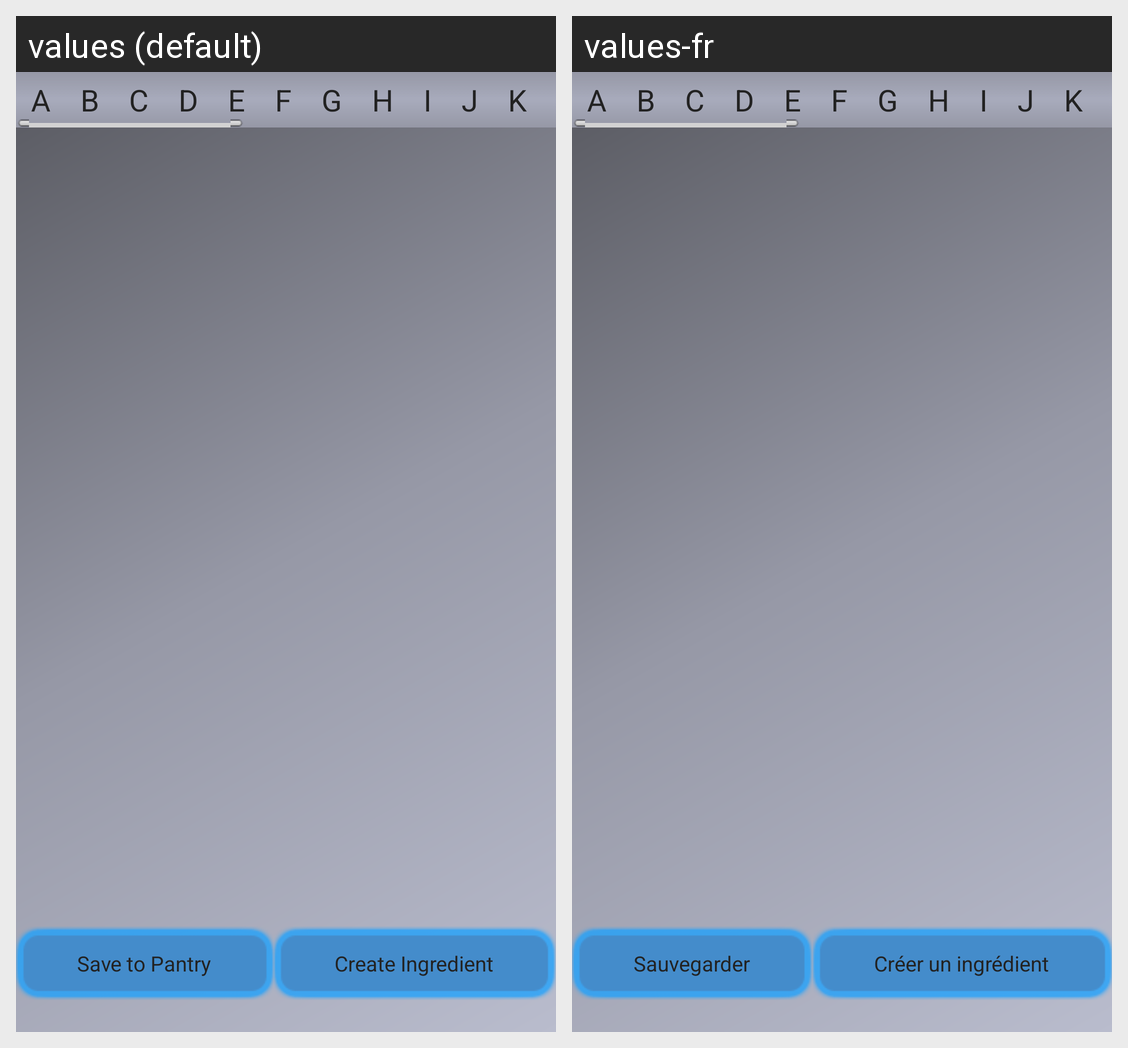

This grid shows one Android layout under two languages. Give, for every string resource on the screen, its name, the default text and each shown locale's text.
Android screen res/layout/display_ingredients.xml rendered under 2 locales, left to right: values (default), values-fr. Device: Nexus 5 (rendered at 1080×1920; each locale shown at half size, 540×960, under a caption strip naming it); theme app_theme.
Strings drawn on this screen, with the default value and each locale's value (text and hints the layout hard-codes, and strings that could not be matched under every locale, appear in the picture but are not listed):

saveToPantry
  values: Save to Pantry
  values-fr: Sauvegarder

addOne
  values: Create Ingredient
  values-fr: Créer un ingrédient
